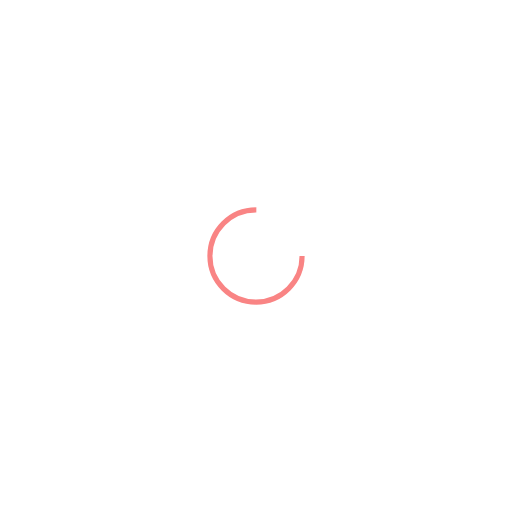
t = 0.00 s
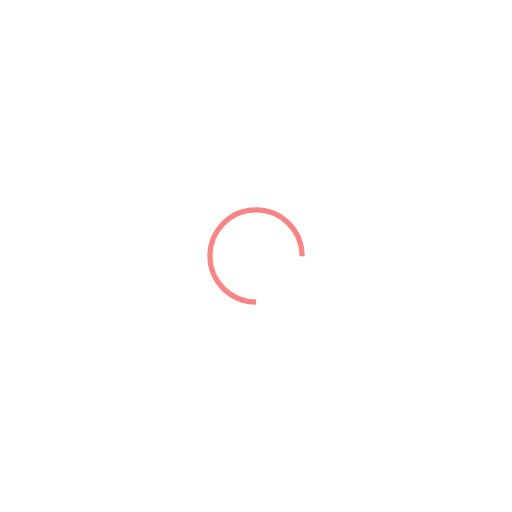
t = 0.31 s
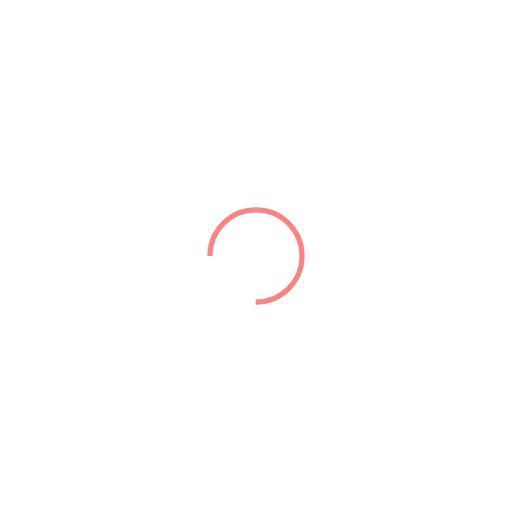
t = 0.63 s
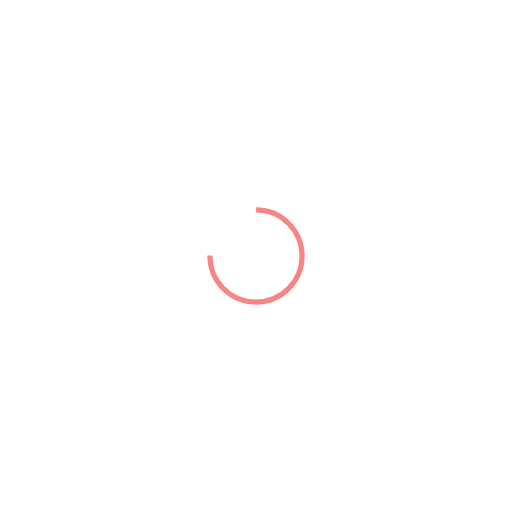
t = 0.94 s

The animated SVG that drew these frames (rendered in a browser with its animation timeline set to each time). Animation: 1 SMIL element (animateTransform=1); one cycle of 1.25 s, repeats indefinitely.

<svg xmlns="http://www.w3.org/2000/svg" viewBox="0 0 100 100" preserveAspectRatio="xMidYMid" width="192" height="192" style="shape-rendering: auto; display: block; background: transparent;" xmlns:xlink="http://www.w3.org/1999/xlink"><g><circle stroke-dasharray="42.411500823462205 16.13716694115407" r="9" stroke-width="1" stroke="#f98484" fill="none" cy="50" cx="50">
  <animateTransform keyTimes="0;1" values="0 50 50;360 50 50" dur="1.25s" repeatCount="indefinite" type="rotate" attributeName="transform"></animateTransform>
</circle><g></g></g><!-- [ldio] generated by https://loading.io --></svg>
